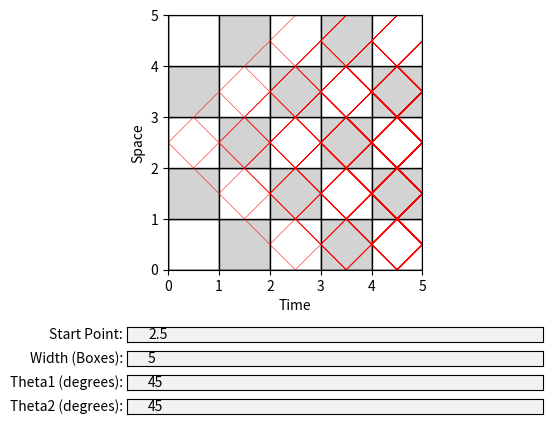

The matplotlib source for this figure:
import matplotlib.pyplot as plt
from matplotlib.widgets import TextBox
import numpy as np
import sys
import math
import matplotlib.patches as patches


def add_vector_to_graph(ax, x, y, angle_degrees, length, color='red'):
    angle_radians = np.radians(angle_degrees)
    x_component = length * np.cos(angle_radians)
    y_component = length * np.sin(angle_radians)

    # Plot the vector using quiver on the existing axis (ax)
    ax.quiver(x, y, x_component, y_component, angles='xy', scale_units='xy', scale=1, color=color, width=.002, headaxislength=0, headlength=0)

def draw_checkerboard_just_ax(rows, cols, square_size, ax):

    for row in range(rows):
        for col in range(cols):
            # Set all squares to white
            color = 'white' if (row + col) % 2 == 0 else '#d3d3d3'
            
            ax.add_patch(plt.Rectangle((col * square_size, row * square_size), square_size, square_size,
                                       edgecolor='black', facecolor=color))

    ax.set_xlim(0, cols * square_size)
    ax.set_ylim(0, rows * square_size)
    ax.set_aspect('equal', adjustable='box')

    # Show x and y axes
    ax.axhline(0, color='black', linewidth=1)
    ax.axvline(0, color='black', linewidth=1)

    # Add labels to x and y axes
    ax.set_xlabel('Time')
    ax.set_ylabel('Space')

    return ax

def euclidean_distance(point1, point2):
    x1, y1 = point1
    x2, y2 = point2
    distance = math.sqrt((x2 - x1)**2 + (y2 - y1)**2)
    return distance

def find_first_intersection_point(x, y, angle_degrees, vector_length, grid_size):
    # Convert angle to radians
    angle_radians = np.radians(angle_degrees)

    # Calculate slope of the vector
    slope = np.tan(angle_radians)
    # print("CurrentX: ", x)
    # print("CurrentY: ", y)
    # print("angle_degrees", angle_degrees)
    # print("slope: ", slope)


    # Point-slope form of the line equation: y - y1 = m * (x - x1)
    # where (x1, y1) is the starting point of the vector
    line_equation = lambda x_val: slope * (x_val - x) + y
    line_equation_y = lambda y_val: ((y_val - y) / slope) + x

    # Find intersection points with vertical and horizontal grid lines
    x_intercept = np.arange(0, grid_size + 1)
    y_intercept = line_equation(x_intercept)

    # Find the smallest positive intersection points along the x-axis and y-axis
    first_x_intersection = next((x_val for x_val in x_intercept if x_val > x), None)
    # print("TargetX", first_x_intersection)
    first_y_intersection = next((y_val for y_val in y_intercept if y_val > y and y_val <= grid_size), None)

    # Find the first intersection point with horizontal grid lines
    
    if(angle_degrees < 0) :
        y_intercept_horizontal = next((y_val for y_val in np.arange(0, grid_size + 1) if y_val >= y and y_val <= grid_size), None)    
        y_intercept_horizontal -= 1
    else:
        y_intercept_horizontal = next((y_val for y_val in np.arange(0, grid_size + 1) if y_val > y and y_val <= grid_size), None)    

    
    # print("TargetY: ", y_intercept_horizontal)

    # Calculate the coordinates of the first intersection point
    first_y_intersection = (line_equation_y(y_intercept_horizontal), y_intercept_horizontal) if y_intercept_horizontal is not None else None


    # Calculate the coordinates of the first intersection point
    first_intersection_point = (first_x_intersection, line_equation(first_x_intersection))
    second_intersection_point = first_y_intersection

    if(euclidean_distance((x, y), (first_intersection_point)) < euclidean_distance((x, y), (second_intersection_point))) :
        # print("point found: ", first_intersection_point)
        return first_intersection_point
    else:
        # print("point found: ", second_intersection_point)
        return second_intersection_point



def createArray(ax, startX, startY, theta1, theta2, checkSize, thetaOne, grid_size) :

    if(thetaOne) :
        theta = theta1
    else:
        theta = theta2


    #find next intersection point and distance to that point
    interX, interY = find_first_intersection_point(startX, startY, theta, 2, grid_size)
    vectorLength = euclidean_distance((startX, startY), (interX, interY))

    #draw the given vector
    add_vector_to_graph(ax, startX, startY, theta, vectorLength)

    #draw the next vector if it is still in the graph
    if(interX < checkSize and interY < checkSize and interY >= 0 ) :
        
        createArray(ax, interX, interY, theta1, theta2, checkSize, not thetaOne, grid_size)
        createArray(ax, interX, interY, -theta1, -theta2, checkSize, not thetaOne, grid_size)

def main():
    # Create a graph with a checkerboard pattern
    fig, ax = plt.subplots()
    ax = draw_checkerboard_just_ax(5, 5, 1, ax)
    plt.subplots_adjust(bottom=0.35)

    # Input boxes for theta1 and theta2
    theta1_input = TextBox(plt.axes([0.25, 0.1, 0.65, 0.03]), 'Theta1 (degrees):', initial='45')
    theta2_input = TextBox(plt.axes([0.25, 0.05, 0.65, 0.03]), 'Theta2 (degrees):', initial='45')
    gridSize_input = TextBox(plt.axes([0.25, 0.15, 0.65, 0.03]), 'Width (Boxes):', initial='5')
    startPoint_input = TextBox(plt.axes([0.25, 0.2, 0.65, 0.03]), 'Start Point:', initial='2.5')


    # Function to update the plot when input values change
    def update(val):
        try:
            ax.clear()
            gridSize = int(gridSize_input.text)
            startPoint = float(startPoint_input.text)

            draw_checkerboard_just_ax(gridSize, gridSize, 1, ax)
            theta1 = float(theta1_input.text)
            theta2 = float(theta2_input.text)
            
            startX = 0
            startY = startPoint

            createArray(ax, startX, startY, theta1, theta2, gridSize, True, gridSize)
            createArray(ax, startX, startY, -theta1, -theta2, gridSize, True, gridSize)
            x_grid_lines, y_grid_lines = find_first_intersection_point(0, 2.5, theta1, 2, gridSize)
            
            print("Intersection points with vertical grid lines:", x_grid_lines)
            print("Intersection points with horizontal grid lines:", y_grid_lines)
            
            plt.grid()
            # Update your existing plot with the new theta1 and theta2 values
        except ValueError:
            print("Invalid input. Please enter valid numeric values.")

    # Register the update function with each input box
    theta1_input.on_submit(update)
    theta2_input.on_submit(update)
    gridSize_input.on_submit(update)
    startPoint_input.on_submit(update)

    update(45)
    plt.grid()
    plt.show()

if __name__ == "__main__":
    main()
